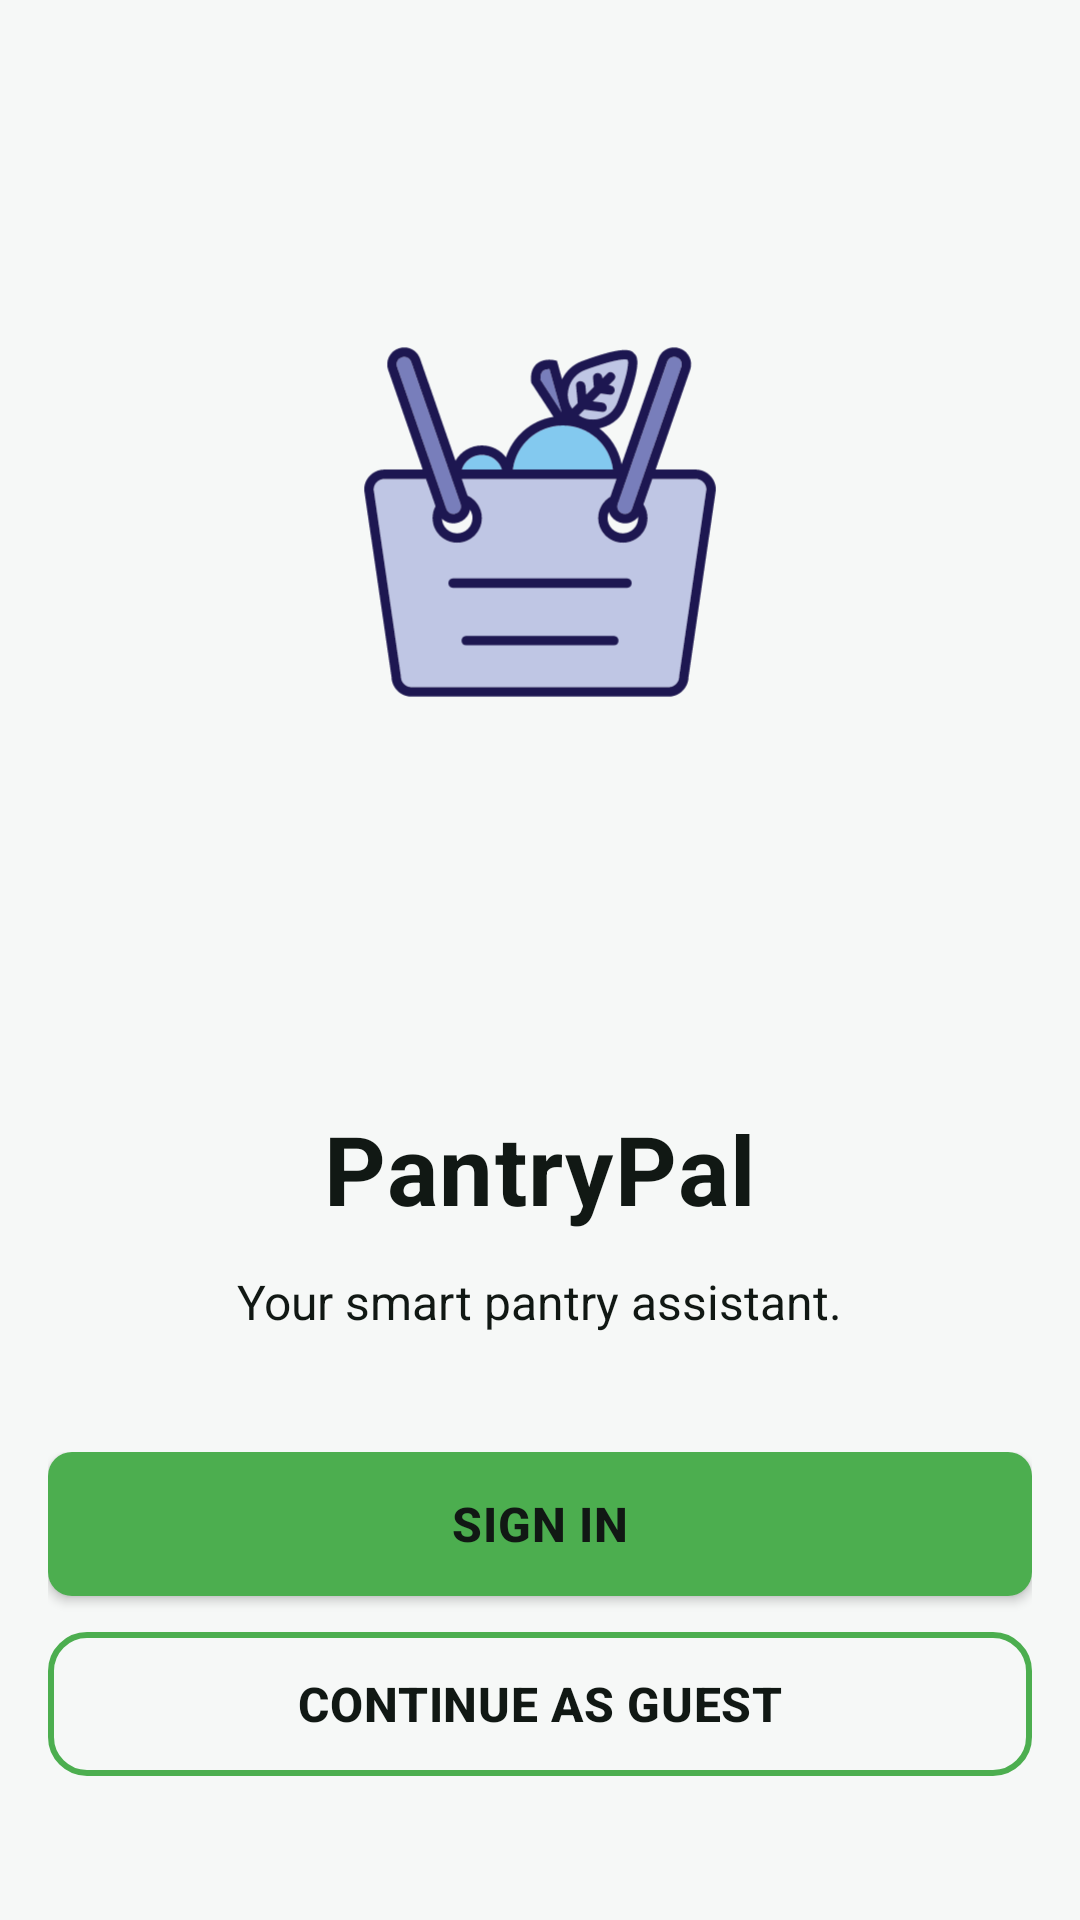

Write the Android layout XML for this screen, with the resource values it uses.
<!-- AndroidManifest.xml: application theme Theme.PantryPaloneVo -->
<!-- res/layout/activity_welcome.xml -->
<?xml version="1.0" encoding="utf-8"?>
<androidx.constraintlayout.widget.ConstraintLayout
    xmlns:android="http://schemas.android.com/apk/res/android"
    xmlns:app="http://schemas.android.com/apk/res-auto"
    xmlns:tools="http://schemas.android.com/tools"
    android:layout_width="match_parent"
    android:layout_height="match_parent"
    android:background="#F6F8F7">

    
    <LinearLayout
        android:id="@+id/mainContent"
        android:layout_width="0dp"
        android:layout_height="wrap_content"
        android:orientation="vertical"
        android:gravity="center"
        android:padding="16dp"
        app:layout_constraintTop_toTopOf="parent"
        app:layout_constraintBottom_toTopOf="@id/buttonContainer"
        app:layout_constraintStart_toStartOf="parent"
        app:layout_constraintEnd_toEndOf="parent"
        app:layout_constraintVertical_chainStyle="packed">

        
        <ImageView
            android:id="@+id/ivGroceryBag"
            android:layout_width="300dp"
            android:layout_height="300dp"
            android:scaleType="fitCenter"
            android:contentDescription="Grocery bag filled with fresh vegetables and fruits"
            android:src="@drawable/ic_launcher_foreground"
            android:layout_marginTop="32dp"
            android:layout_marginBottom="20dp" />

        
        <TextView
            android:id="@+id/tvTitle"
            android:layout_width="wrap_content"
            android:layout_height="wrap_content"
            android:text="PantryPal"
            android:textSize="32sp"
            android:textStyle="bold"
            android:textColor="#111814"
            android:letterSpacing="0.015"
            android:layout_marginTop="24dp"
            android:layout_marginBottom="12dp" />

        
        <TextView
            android:id="@+id/tvTagline"
            android:layout_width="wrap_content"
            android:layout_height="wrap_content"
            android:text="Your smart pantry assistant."
            android:textSize="16sp"
            android:textColor="#111814"
            android:layout_marginBottom="32dp" />

    </LinearLayout>

    
    <LinearLayout
        android:id="@+id/buttonContainer"
        android:layout_width="0dp"
        android:layout_height="wrap_content"
        android:orientation="vertical"
        android:padding="16dp"
        android:gravity="center"
        app:layout_constraintBottom_toBottomOf="parent"
        app:layout_constraintStart_toStartOf="parent"
        app:layout_constraintEnd_toEndOf="parent"
        android:layout_marginBottom="32dp">

        
        <androidx.appcompat.widget.AppCompatButton
            android:id="@+id/btnSignIn"
            android:layout_width="match_parent"
            android:layout_height="48dp"
            android:text="Sign In"
            android:textSize="16sp"
            android:textStyle="bold"
            android:textColor="#111814"
            android:letterSpacing="0.015"
            android:background="@drawable/rounded_button_bg"
            android:backgroundTint="@color/brand_green"
            android:layout_marginBottom="12dp"
            android:paddingHorizontal="20dp" />

        
        <androidx.appcompat.widget.AppCompatButton
            android:id="@+id/btnContinueAsGuest"
            android:layout_width="match_parent"
            android:layout_height="48dp"
            android:text="Continue as Guest"
            android:textSize="16sp"
            android:textStyle="bold"
            android:textColor="#111814"
            android:letterSpacing="0.015"
            android:background="@drawable/rounded_button_bordered"
            android:paddingHorizontal="20dp" />

    </LinearLayout>

</androidx.constraintlayout.widget.ConstraintLayout>
<!-- resources referenced by this layout -->
<resources>
  <color name="brand_green">#4CAE4F</color>
  <!-- drawable ic_launcher_foreground: vector/xml drawable (drawable, 7738 chars, omitted) -->
  <!-- drawable rounded_button_bg (drawable) -->
  <?xml version="1.0" encoding="utf-8"?>
  <shape xmlns:android="http://schemas.android.com/apk/res/android"
      android:shape="rectangle">
      <solid android:color="@color/button_bg"/>
      <corners android:radius="8dp"/>
  </shape>
  <!-- drawable rounded_button_bordered (drawable) -->
  <?xml version="1.0" encoding="utf-8"?>
  <shape xmlns:android="http://schemas.android.com/apk/res/android"
      android:shape="rectangle">
      <solid android:color="@android:color/transparent" />
      <corners android:radius="12dp" />
      <stroke
          android:width="2dp"
          android:color="@color/brand_green" />
  </shape>
  <style name="Theme.PantryPaloneVo" parent="Theme.PantryPal">
          
          <item name="colorPrimary">@color/brand_green</item>
          <item name="colorPrimaryVariant">@color/brand_green</item>
          <item name="colorOnPrimary">@android:color/white</item>
          <item name="colorSecondary">@color/brand_green_dark</item>
          <item name="colorSecondaryVariant">@color/brand_green_dark</item>
          <item name="colorOnSecondary">@android:color/white</item>
          
          <item name="android:statusBarColor" tools:targetApi="l">@color/brand_green</item>
          
          <item name="android:navigationBarColor" tools:targetApi="l">@color/brand_green</item>
          <item name="windowActionBar">false</item>
          <item name="windowNoTitle">true</item>
      </style>
  <color name="button_bg">#404348</color>
  <style name="Theme.PantryPal" parent="Theme.AppCompat.DayNight">
          
          <item name="colorPrimary">@color/brand_green</item>
          <item name="colorPrimaryVariant">@color/brand_green</item>
          <item name="colorOnPrimary">@android:color/white</item>
          
          <item name="colorSecondary">@color/brand_green_dark</item>
          <item name="colorSecondaryVariant">@color/brand_green_dark</item>
          <item name="colorOnSecondary">@android:color/white</item>
          
          <item name="android:statusBarColor" tools:targetApi="l">@color/brand_green</item>
          
          <item name="android:navigationBarColor" tools:targetApi="l">@color/brand_green</item>
          
          <item name="windowActionBar">false</item>
          <item name="windowNoTitle">true</item>
      </style>
  <color name="brand_green_dark">#3E8E41</color>
</resources>
